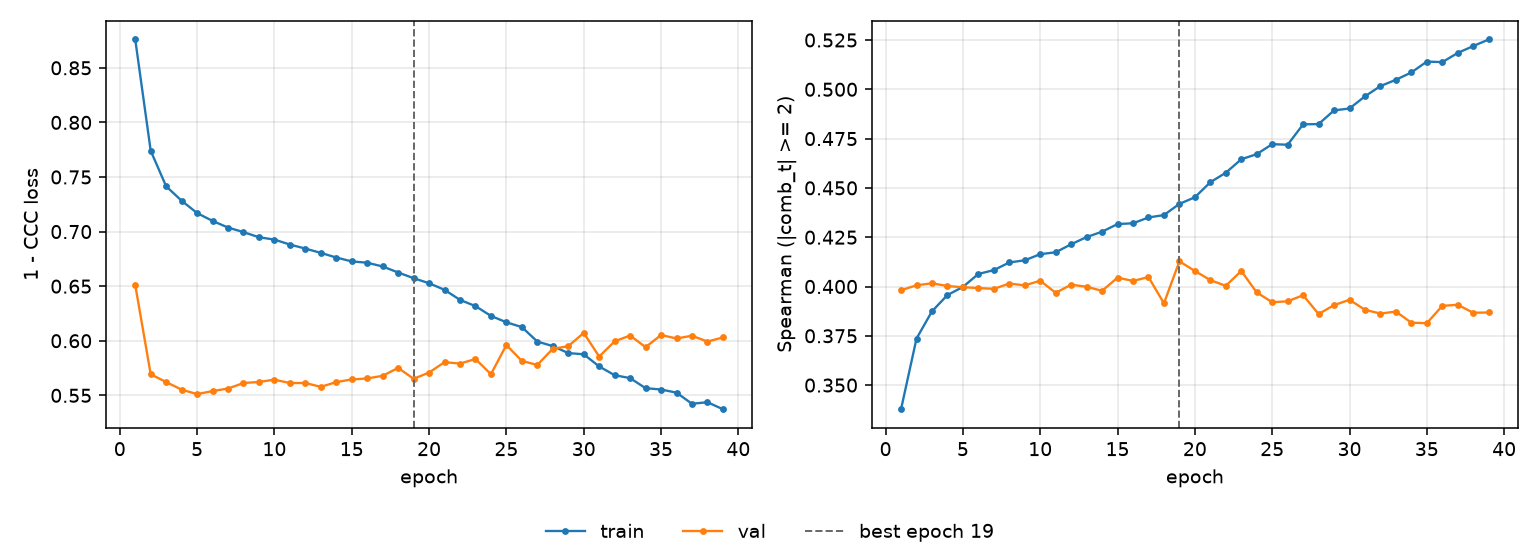

The file beside this chart, header and first rows:
epoch, tr_loss, vl_loss, tr_sp, vl_sp, is_best
1, 0.8759, 0.6511, 0.3378, 0.3981, False
2, 0.774, 0.5693, 0.3736, 0.4006, False
3, 0.7414, 0.5622, 0.3874, 0.4016, False
4, 0.7283, 0.5552, 0.3957, 0.4002, False
5, 0.717, 0.5511, 0.3998, 0.3996, False
6, 0.7098, 0.5539, 0.4064, 0.3992, False
7, 0.7037, 0.5562, 0.4083, 0.3988, False
8, 0.6995, 0.5613, 0.4122, 0.4015, False
9, 0.6948, 0.5622, 0.4133, 0.4006, False
10, 0.6926, 0.5644, 0.4164, 0.4029, False
11, 0.6881, 0.5613, 0.4173, 0.3968, False
12, 0.6844, 0.5613, 0.4214, 0.4009, False
13, 0.6805, 0.5578, 0.4251, 0.3999, False
14, 0.6762, 0.5622, 0.4278, 0.3978, False
15, 0.6727, 0.5645, 0.4317, 0.4045, False
16, 0.6715, 0.5655, 0.4321, 0.4028, False
17, 0.668, 0.5679, 0.435, 0.4048, False
18, 0.6625, 0.5752, 0.4362, 0.3915, False
19, 0.6573, 0.5652, 0.4419, 0.4128, True
20, 0.6527, 0.5709, 0.4453, 0.4079, False
21, 0.6466, 0.5804, 0.4529, 0.4032, False
22, 0.6374, 0.5791, 0.4577, 0.4004, False
23, 0.6317, 0.5833, 0.4645, 0.4079, False
24, 0.6228, 0.5693, 0.4671, 0.397, False
25, 0.6169, 0.5961, 0.4722, 0.392, False
26, 0.6125, 0.5815, 0.4719, 0.3925, False
27, 0.5993, 0.5778, 0.4822, 0.3956, False
28, 0.5951, 0.5927, 0.4824, 0.386, False
29, 0.5887, 0.595, 0.4893, 0.3906, False
30, 0.5876, 0.6072, 0.4903, 0.3933, False
31, 0.5765, 0.5855, 0.4964, 0.3882, False
32, 0.5684, 0.5995, 0.5016, 0.3863, False
33, 0.5658, 0.6048, 0.5048, 0.3873, False
34, 0.5565, 0.5941, 0.5086, 0.3816, False
35, 0.5554, 0.6052, 0.5141, 0.3814, False
36, 0.5525, 0.6021, 0.5138, 0.3902, False
37, 0.5423, 0.6046, 0.5184, 0.3907, False
38, 0.5437, 0.5993, 0.5219, 0.3867, False
39, 0.5373, 0.603, 0.5253, 0.3868, False
